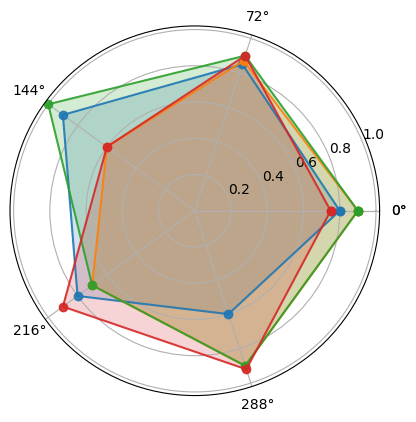

The matplotlib source for this figure: (Note: this script raises an exception after producing the figure.)
"""乒乓选手雷达图绘制"""

import numpy as np
import matplotlib.pyplot as plt
import matplotlib

matplotlib.rcParams['font.family']='Arial Unicode MS'
matplotlib.rcParams['font.sans-serif']=['Arial Unicode MS']

radar_labels = np.array(['爆发力','技巧熟练度','气势',\
                         '稳定性','速度'])
nAttr = 5
data = np.array([[0.8,0.9,0.9,0.75],
                 [0.85,0.87,0.9,0.9],
                 [0.9,0.6,1.0,0.6],
                 [0.8,0.7,0.7,0.9],
                 [0.6,0.9,0.9,0.92]]
                )
data_labels = ('马龙','张继科','马琳',\
               '王励勤')
angles = np.linspace(0, 2*np.pi, nAttr, endpoint = False)
data = np.concatenate((data, [data[0]]))
angles = np.concatenate((angles, [angles[0]]))
fig = plt.figure(facecolor = 'white')
plt.subplot(111, polar = True)
plt.plot(angles, data, 'o-', linewidth = 1.5, alpha = 0.9)
plt.fill(angles, data, alpha = 0.2)
plt.thetagrids(angles*180/np.pi, radar_labels)
plt.figtext(0.05, 0.97, '中国国家队乒乓球运动员参数雷达图',ha =
            'left', size = 15)
legend = plt.legend(data_labels, loc = (0.9,0.92), labelspacing= 0.1)
#plt.setp(legend.get_texts(), fontsize = 'small')
#plt.grid(True)
plt.savefig('9.5PingPong_holland_radar.jpg')
plt.show()
